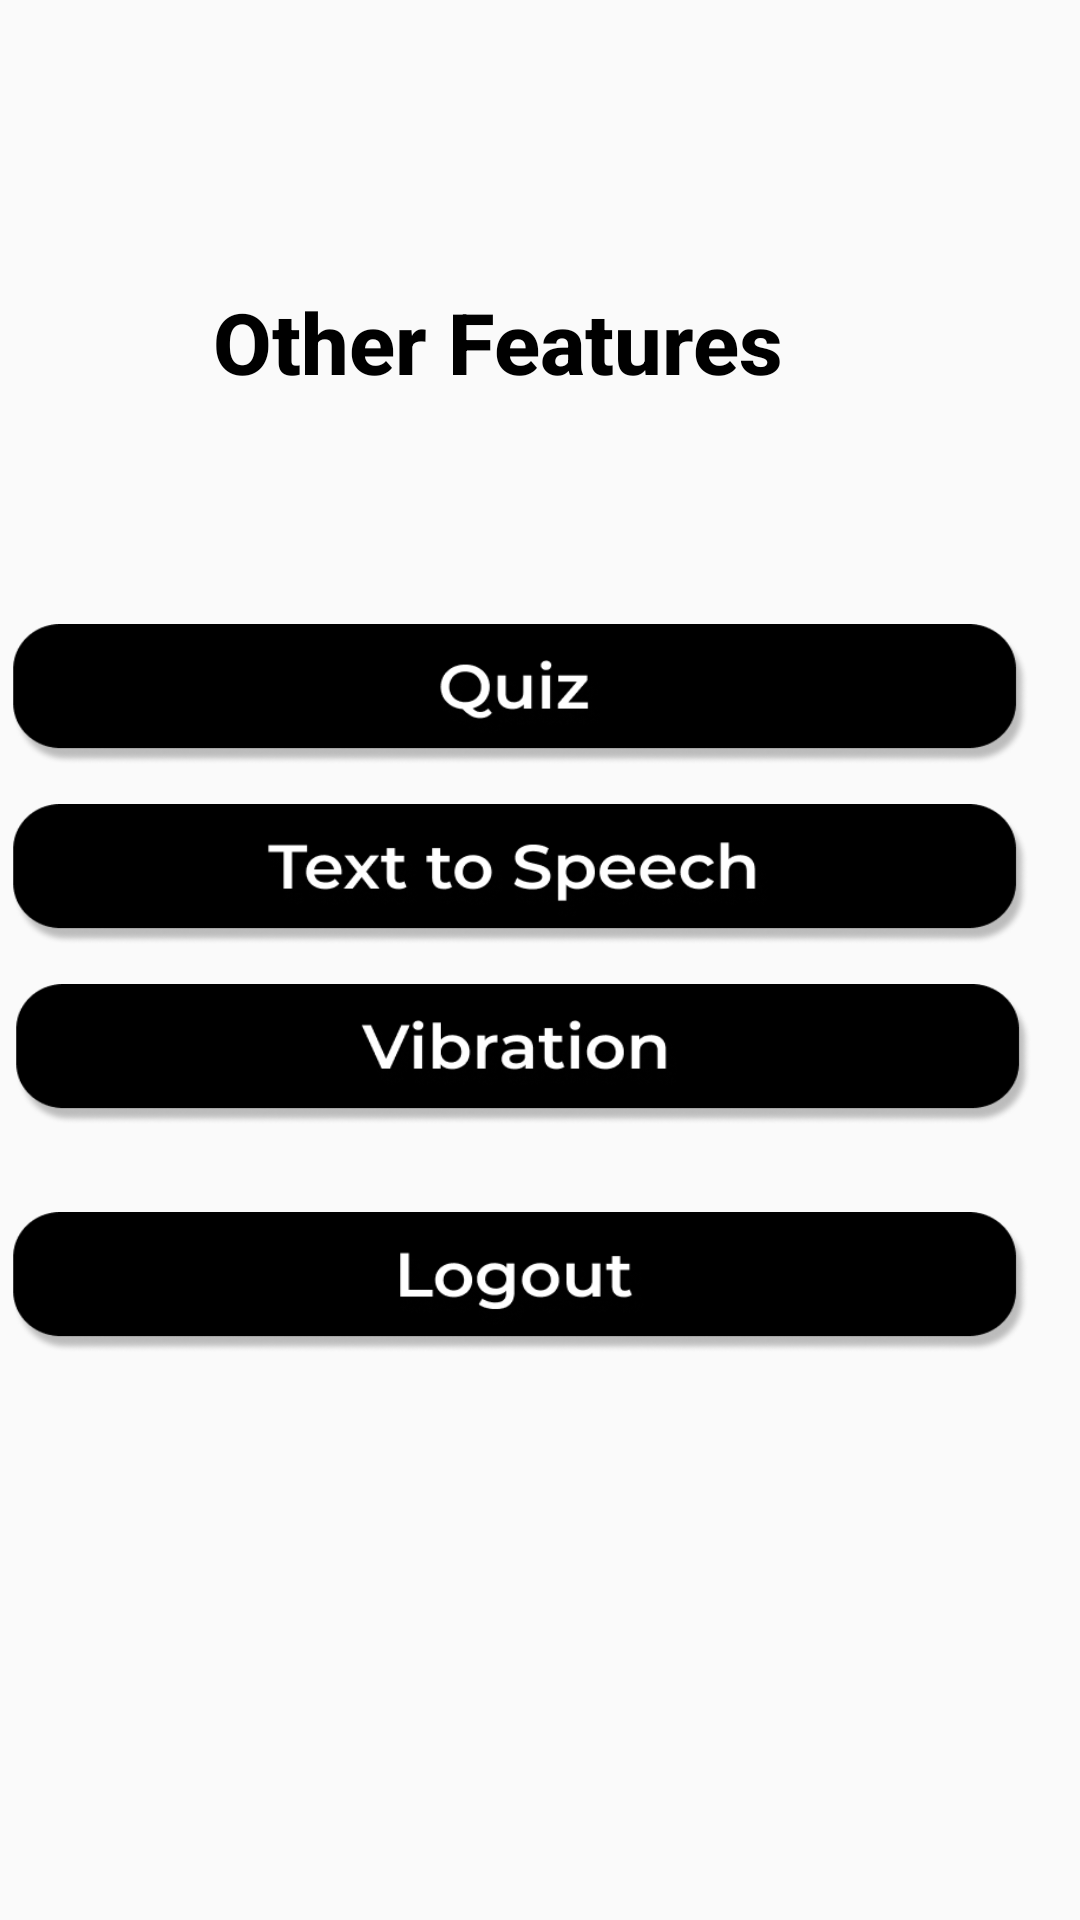

Reconstruct the res/layout file that produces this screen, plus the resources it refers to.
<!-- AndroidManifest.xml: application theme Theme.AK -->
<!-- res/layout/activity_other_features.xml -->
<?xml version="1.0" encoding="utf-8"?>
<RelativeLayout xmlns:android="http://schemas.android.com/apk/res/android"
    xmlns:app="http://schemas.android.com/apk/res-auto"
    xmlns:tools="http://schemas.android.com/tools"
    android:layout_width="match_parent"
    android:layout_height="match_parent"
    tools:context=".OtherFeatures"
    android:layout_marginLeft="30dp"
    android:layout_marginRight="30dp"
    android:layout_marginTop="25dp">

    <TextView
        android:id="@+id/textView"
        android:layout_width="320dp"
        android:layout_height="44dp"
        android:layout_alignParentStart="true"
        android:layout_alignParentTop="true"
        android:layout_marginHorizontal="300px"
        android:layout_marginStart="6dp"
        android:layout_marginLeft="109dp"
        android:layout_marginTop="95dp"
        android:fontFamily="Montserrat"
        android:text="Other Features"
        android:textAlignment="center"
        android:textAppearance="@style/login"
        android:textFontWeight="800"
        android:textSize="85px" />

    <ImageButton
        android:id="@+id/button"
        android:layout_width="339dp"
        android:layout_height="47dp"
        android:layout_alignParentStart="true"
        android:layout_alignParentTop="true"
        android:layout_marginStart="4dp"
        android:layout_marginTop="208dp"
        android:background="@drawable/quiz" />

    <ImageButton
        android:id="@+id/button2"
        android:layout_width="339dp"
        android:layout_height="47dp"
        android:layout_alignParentStart="true"
        android:layout_alignParentTop="true"
        android:layout_marginStart="4dp"
        android:layout_marginTop="268dp"
        android:background="@drawable/tts" />

    <ImageButton
        android:id="@+id/button3"
        android:layout_width="339dp"
        android:layout_height="47dp"
        android:layout_alignParentStart="true"
        android:layout_alignParentTop="true"
        android:layout_marginStart="5dp"
        android:layout_marginTop="328dp"
        android:background="@drawable/vibration" />

    <ImageButton
        android:id="@+id/button4"
        android:layout_width="339dp"
        android:layout_height="47dp"
        android:layout_alignParentStart="true"
        android:layout_alignParentTop="true"
        android:layout_marginStart="4dp"
        android:layout_marginTop="404dp"
        android:background="@drawable/logout2" />

</RelativeLayout>
<!-- resources referenced by this layout -->
<resources>
  <!-- drawable logout2: png bitmap (drawable-v24, 13434 bytes) -->
  <!-- drawable quiz: png bitmap (drawable-v24, 12346 bytes) -->
  <!-- drawable tts: png bitmap (drawable-v24, 16614 bytes) -->
  <!-- drawable vibration: png bitmap (drawable-v24, 14660 bytes) -->
  <style name="login">
          <item name="android:textSize">
              45sp
          </item>
          <item name="android:textColor">
              #000000
          </item>
      </style>
  <style name="Theme.AK" parent="Theme.AppCompat.Light.NoActionBar">
          
          <item name="colorPrimary">@color/black</item>
          <item name="colorPrimaryVariant">@color/black</item>
          <item name="colorOnPrimary">@color/white</item>
          
          <item name="colorSecondary">#323232</item>
          <item name="colorSecondaryVariant">#232323</item>
          <item name="colorOnSecondary">@color/black</item>
          
          <item name="android:statusBarColor" tools:targetApi="l">?attr/colorPrimaryVariant</item>
          
      </style>
  <color name="black">#FF000000</color>
  <color name="white">#FFFFFFFF</color>
</resources>
